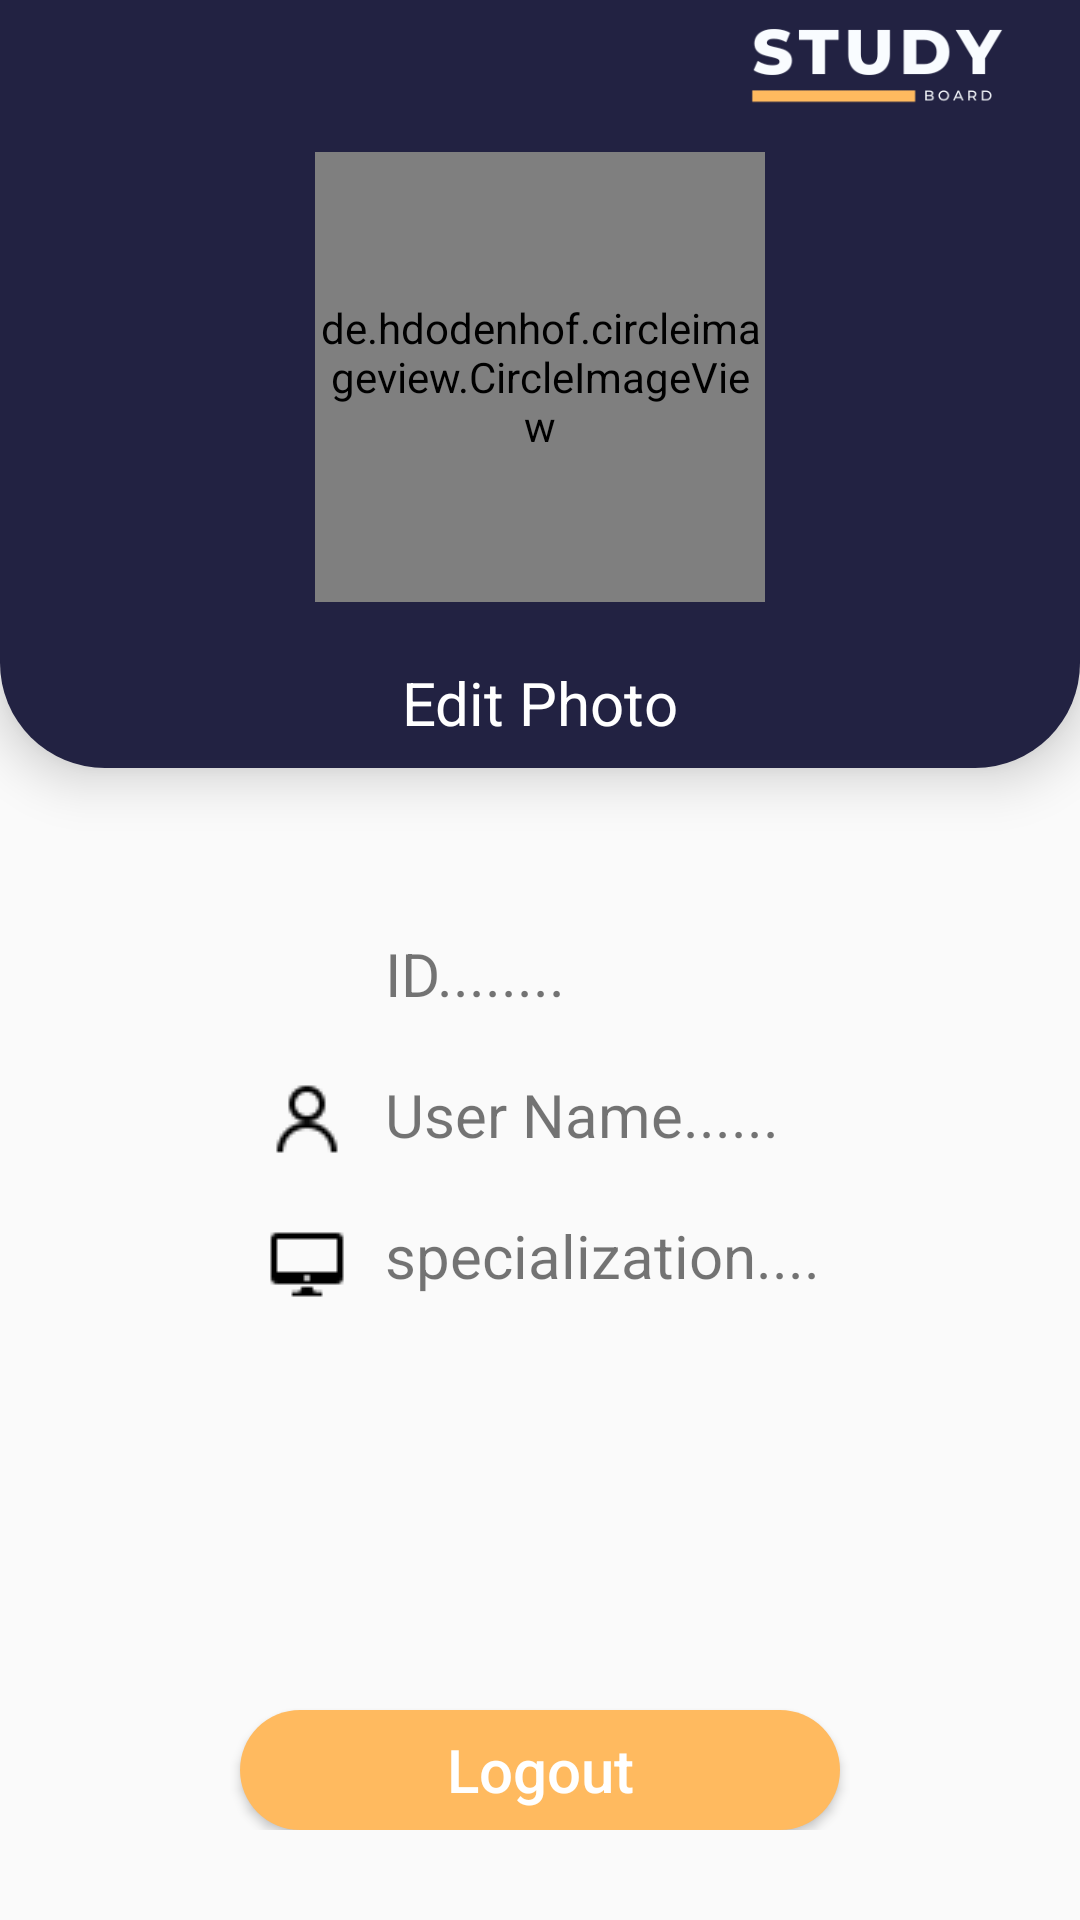

Android layout source for this screen:
<!-- AndroidManifest.xml: application theme Theme.Final_project_y -->
<!-- res/layout/profile_stu_page.xml -->
<?xml version="1.0" encoding="utf-8"?>
<LinearLayout xmlns:android="http://schemas.android.com/apk/res/android"
    android:layout_width="match_parent"
    android:layout_height="match_parent"
    android:orientation="vertical">

    <LinearLayout
        android:layout_width="match_parent"
        android:layout_height="0dp"
        android:layout_weight="2"
        android:background="@drawable/profile_rectangle_shape"
        android:elevation="10dp"
        android:gravity="center"
        android:orientation="vertical">

        <LinearLayout
            android:layout_width="match_parent"
            android:layout_height="0dp"
            android:layout_weight="1">
            <ImageView
                android:id="@+id/back_stu_to_main_page"
                android:layout_width="40dp"
                android:layout_height="40dp"
                android:src="@drawable/left_arrow_48_white"
                android:layout_marginStart="20dp"/>
            <View
                android:layout_width="0dp"
                android:layout_height="match_parent"
                android:layout_weight="1"/>
            <ImageView
                android:id="@+id/logo"
                android:layout_width="90dp"
                android:layout_height="40dp"
                android:src="@drawable/logo_dark"
                android:layout_marginStart="20dp"
                android:layout_marginEnd="20dp"/>
        </LinearLayout>

        <LinearLayout
            android:layout_width="match_parent"
            android:layout_height="0dp"
            android:layout_weight="5"
            android:orientation="vertical"
            android:gravity="center">
            <de.hdodenhof.circleimageview.CircleImageView
                android:id="@+id/profile_stu_img"
                android:layout_width="150dp"
                android:layout_height="150dp"
                android:src="@drawable/profile_image_girl"/>

            <TextView
                android:id="@+id/text_stu_photo"
                android:layout_width="wrap_content"
                android:layout_height="wrap_content"
                android:text="Edit Photo"
                android:textSize="20dp"
                android:textColor="@color/white"
                android:layout_marginTop="20sp" />
        </LinearLayout>


    </LinearLayout>


    <LinearLayout
        android:layout_width="match_parent"
        android:layout_height="0dp"
        android:layout_weight="3"
        android:orientation="vertical">

        <LinearLayout
            android:layout_width="match_parent"
            android:layout_height="0dp"
            android:layout_weight="2">

            <RelativeLayout
                android:layout_width="match_parent"
                android:layout_height="match_parent"
                android:gravity="center">

                <ImageView
                    android:id="@+id/image_id"
                    android:layout_width="32dp"
                    android:layout_height="32dp"
                    android:layout_marginRight="10dp"
                    android:src="@drawable/id" />

                <TextView
                    android:id="@+id/text_view_stu_id"
                    android:layout_width="wrap_content"
                    android:layout_height="32dp"
                    android:layout_alignBaseline="@id/image_id"
                    android:layout_toRightOf="@id/image_id"
                    android:text="ID........"
                    android:textSize="20dp" />
                <ImageView
                    android:id="@+id/image_name"
                    android:layout_width="32dp"
                    android:layout_height="32dp"
                    android:layout_marginRight="10dp"
                    android:layout_marginTop="15dp"
                    android:src="@drawable/user"
                    android:layout_below="@id/image_id"/>

                <TextView
                    android:id="@+id/text_view_stu_name"
                    android:layout_width="wrap_content"
                    android:layout_height="32dp"
                    android:layout_below="@id/text_view_stu_id"
                    android:layout_alignBaseline="@id/image_id"
                    android:layout_marginTop="15dp"
                    android:layout_toRightOf="@id/image_name"
                    android:text="User Name......"
                    android:textSize="20dp" />
                <ImageView
                    android:id="@+id/image_spec"
                    android:layout_width="32dp"
                    android:layout_height="32dp"
                    android:layout_marginRight="10dp"
                    android:layout_marginTop="15dp"
                    android:src="@drawable/pc"
                    android:layout_below="@id/image_name"/>

                <TextView
                    android:id="@+id/text_view_stu_spec"
                    android:layout_width="wrap_content"
                    android:layout_height="32dp"
                    android:layout_below="@id/text_view_stu_name"
                    android:layout_alignBaseline="@id/image_spec"
                    android:layout_marginTop="15dp"
                    android:layout_toRightOf="@id/image_spec"
                    android:text="specialization...."
                    android:textSize="20dp" />

            </RelativeLayout>
        </LinearLayout>

        <LinearLayout
            android:layout_width="match_parent"
            android:layout_height="0dp"
            android:layout_weight="1"
            android:gravity="bottom"
            android:layout_marginBottom="30dp">
            <View
                android:layout_width="0dp"
                android:layout_height="match_parent"
                android:layout_weight="1"/>

            <Button
                android:id="@+id/btn_logout_stu"
                android:layout_width="200dp"
                android:layout_height="40dp"
                android:text="Logout"
                android:background="@drawable/rectangle_button_orange"
                android:textSize="20dp"
                android:textColor="@color/white"
                android:textAllCaps="false"
                android:elevation="20dp"/>
            <View
                android:layout_width="0dp"
                android:layout_height="match_parent"
                android:layout_weight="1"/>

        </LinearLayout>
    </LinearLayout>
</LinearLayout>
<!-- resources referenced by this layout -->
<resources>
  <color name="white">#FFFFFFFF</color>
  <!-- drawable logo_dark: png bitmap (drawable-v24, 7380 bytes) -->
  <!-- drawable pc: png bitmap (drawable-mdpi, 236 bytes) -->
  <!-- drawable profile_image_girl: png bitmap (drawable-mdpi, 17887 bytes) -->
  <!-- drawable profile_rectangle_shape (drawable) -->
  <?xml version="1.0" encoding="utf-8"?>
  <shape xmlns:android="http://schemas.android.com/apk/res/android"
      android:shape="rectangle">
      <solid android:color="#222242"/>
      <corners
          android:bottomLeftRadius="35dp"
          android:bottomRightRadius="35dp">
      </corners>
  </shape>
  <!-- drawable rectangle_button_orange (drawable) -->
  <?xml version="1.0" encoding="utf-8"?>
  <shape xmlns:android="http://schemas.android.com/apk/res/android"
      android:shape="rectangle">
      <solid android:color="@color/my_Orange"/>
      <corners
          android:radius="25dp">
      </corners>
  
  </shape>
  <!-- drawable user: png bitmap (drawable-mdpi, 468 bytes) -->
  <style name="Theme.Final_project_y" parent="Theme.AppCompat.DayNight.DarkActionBar">
          
          <item name="colorPrimary">@color/purple_500</item>
          <item name="colorPrimaryVariant">@color/purple_700</item>
          <item name="colorOnPrimary">@color/white</item>
          
          <item name="colorSecondary">@color/teal_200</item>
          <item name="colorSecondaryVariant">@color/teal_700</item>
          <item name="colorOnSecondary">@color/black</item>
          
          <item name="android:statusBarColor" tools:targetApi="l">?attr/colorPrimaryVariant</item>
          
      </style>
  <color name="my_Orange">#FFBA5F</color>
  <color name="purple_500">#222242</color>
  <color name="purple_700">#2A3D6C </color>
  <color name="teal_200">#2A3D6C</color>
  <color name="teal_700">#2A3D6C</color>
  <color name="black">#FF000000</color>
</resources>
